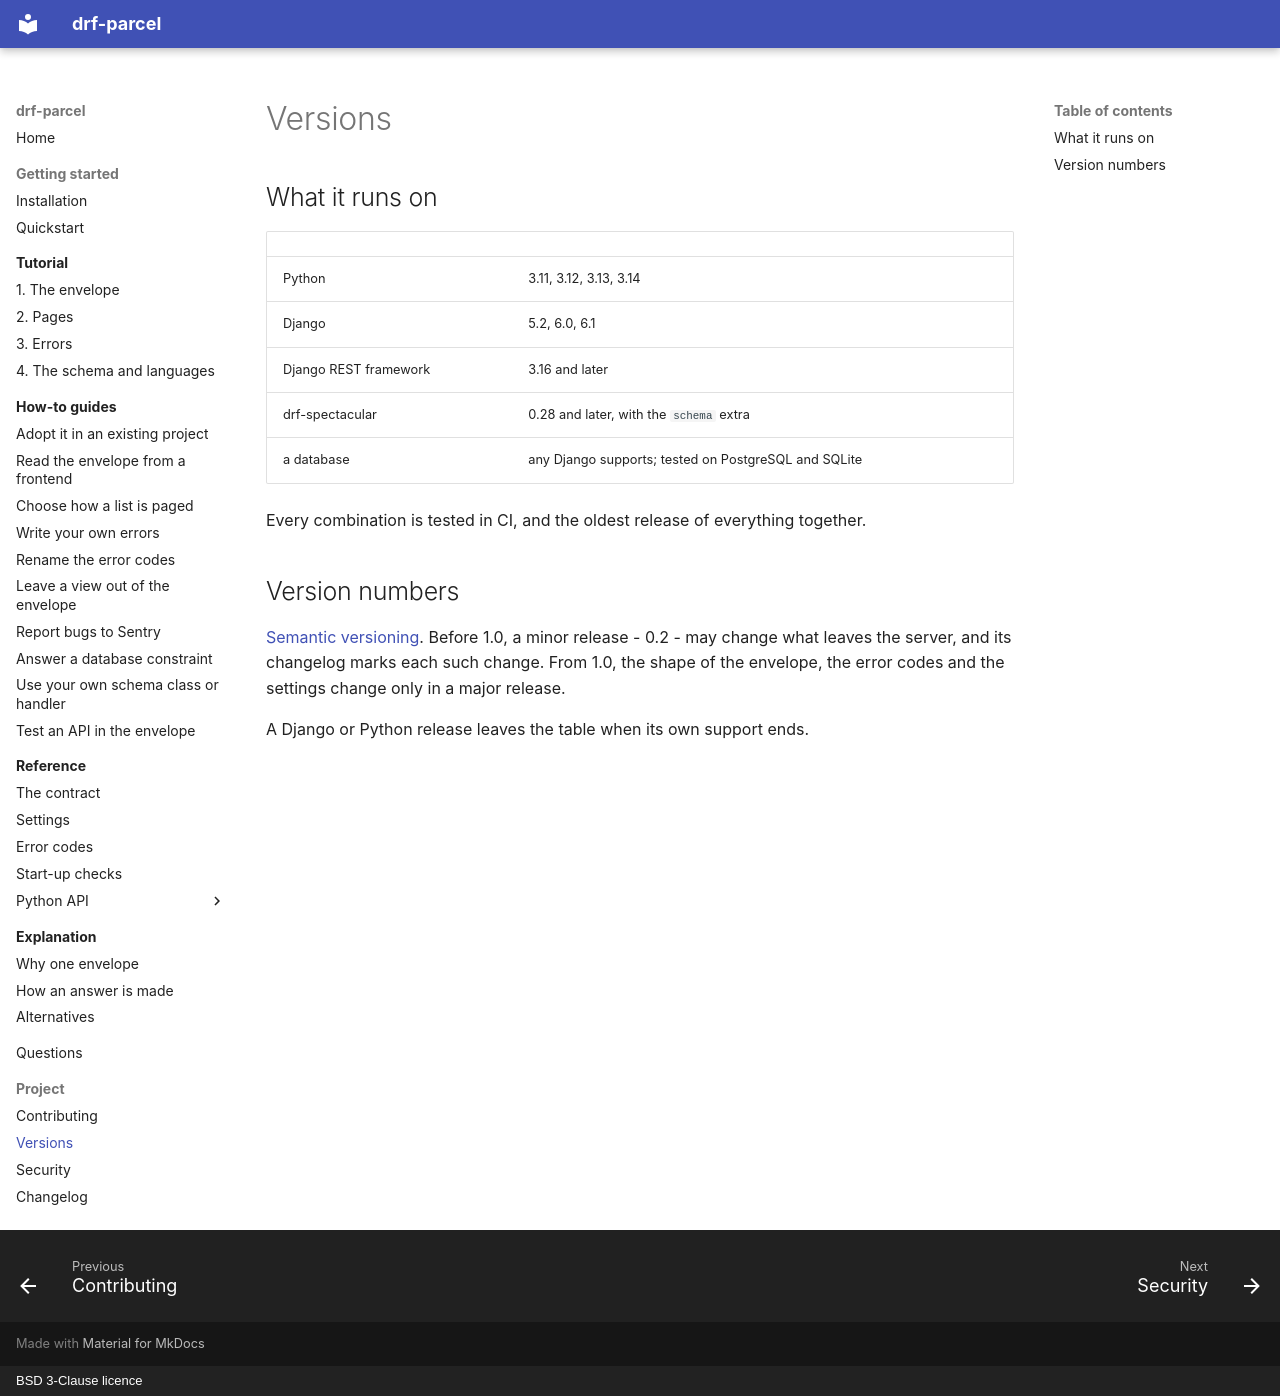

repository: amirAI-dot/drf-parcel · page: project/versions/index.html · generator: mkdocs · copyright: BSD 3-Clause licence

# Versions

## What it runs on

| | |
|---|---|
| Python | 3.11, 3.12, 3.13, 3.14 |
| Django | 5.2, 6.0, 6.1 |
| Django REST framework | 3.16 and later |
| drf-spectacular | 0.28 and later, with the `schema` extra |
| a database | any Django supports; tested on PostgreSQL and SQLite |

Every combination is tested in CI, and the oldest release of everything
together.

## Version numbers

[Semantic versioning](https://semver.org/). Before 1.0, a minor release -
0.2 - may change what leaves the server, and its changelog marks each such
change. From 1.0, the shape of the envelope, the error codes and the settings
change only in a major release.

A Django or Python release leaves the table when its own support ends.
